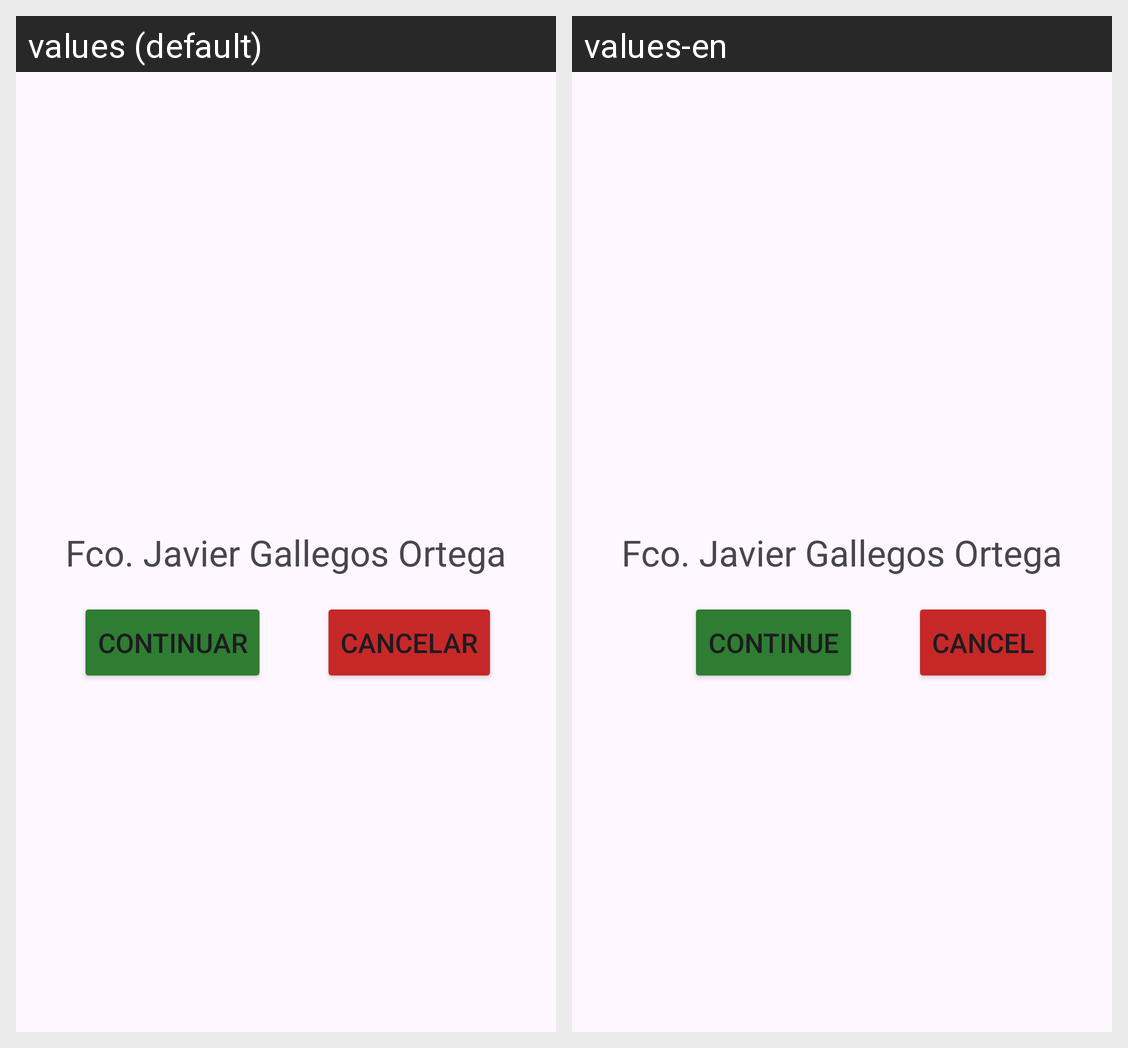

Translations of the strings shown on this Android screen, per locale in the grid:
Android screen res/layout/activity_main.xml rendered under 2 locales, left to right: values (default), values-en. Device: Nexus 5 (rendered at 1080×1920; each locale shown at half size, 540×960, under a caption strip naming it); theme Theme.RecursosJavier.
Strings drawn on this screen, with the default value and each locale's value (text and hints the layout hard-codes, and strings that could not be matched under every locale, appear in the picture but are not listed):

mi_nombre
  values: Fco. Javier Gallegos Ortega
  values-en: Fco. Javier Gallegos Ortega  [not translated; the default value is used]

boton_continuar
  values: Continuar
  values-en: Continue

boton_cancelar
  values: Cancelar
  values-en: Cancel
